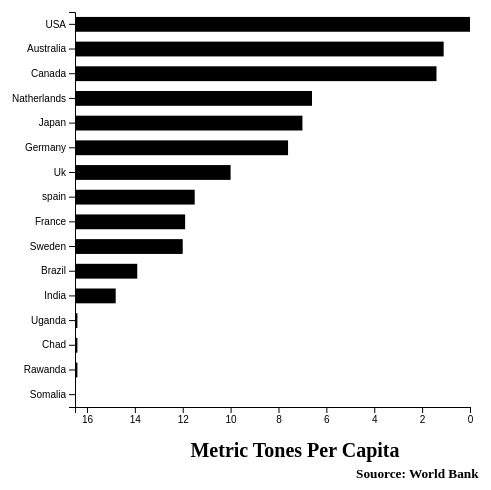
D3 v5 page, settled after 360 driven frames (6 s of simulated time); the page loaded 1 data file(s).


// ── main.js

const margin = { left:250, right:10, top:5, bottom:150 };

const width = 700 - margin.left - margin.right,
    height = 550 - margin.top - margin.bottom;


// setting the canvas properties
var svg= d3.select("#chart-area")
    .append("svg")
    .attr("width", width+margin.right+margin.left)
    .attr("height",height+margin.top+margin.bottom)

const g = svg.append("g")
    .attr("transform", "translate(" + margin.left 
    + ", " + margin.top + ")");


d3.json("../data/pollution.json").then(function(data){
    
    data.forEach(function(d){
        d.emission=+d.emission
    });
    //scaleLinear() scales attributes on the Y-axis 
    const y = d3.scaleLinear()
        .domain([0, d3.max(data, function(d){//automatically setting the max domain 
            return d.emission
        })])
        .range([height,0])

    const x= d3.scaleBand()
        .domain(data.map(function(d){//mapping the name attribute from our data set
            return d.name;
        }))
        .range([0,height])
        .paddingInner(0.4)
        .paddingOuter(0.2);
        
      
        var xAxisCall = d3.axisBottom(y);
        g.append("g")
            .attr("class", "x axis")
            .attr("transform", "translate(0, " + height + ")")
            .call(xAxisCall);
            
        var yAxisCall = d3.axisLeft(x)
            .ticks(3)
            .tickFormat(function(d){ return d ;});
        g.append("g")
            .attr("class", "y-axis")
            .call(yAxisCall);

    const rects = g.selectAll("rect")
        .data(data)
        .enter()
        .append("rect")
            .attr("y", function(d){ return y(d.emission); })
            .attr("y", function(d){ return x(d.name); })
            .attr("height", x.bandwidth)
            .attr("width", function(d){ return height-y(d.emission); })
            .attr("fill", "y#B55FD4");

})
  
     // X Label
g.append("text")
     .attr("class", "x axis-label")
     .attr("x", width / 2)
     .attr("y", height + 50)
     .attr("font-size", "20px")
     .attr("font-weight", "bold")
    .attr("font-family", "Times New Roman")
     .attr("text-anchor", "middle")
     .text("Metric Tones Per Capita");
     
     
    //  &nbsp &nbsp &nbsp &nbsp  Souorce: World Bank

 
 
// d3 min function
    // const min = d3.max(data, function(d){
    //     return d.emission;
    // })
    // console.log(min)
    // triples equal sign id the most secure
    
    
   

### data: ../data/pollution.json
[
 {
  "name": "USA",
  "emission": "16.5"
 },
 {
  "name": "Australia",
  "emission": "15.4"
 },
 {
  "name": "Canada",
  "emission": "15.1"
 },
 {
  "name": "Natherlands",
  "emission": "9.9"
 },
 {
  "name": "Japan",
  "emission": "9.5"
 },
 {
  "name": "Germany",
  "emission": "8.9"
 },
 {
  "name": "Uk",
  "emission": "6.5"
 },
 {
  "name": "spain",
  "emission": "5.0"
 },
 "... 8 more items"
]